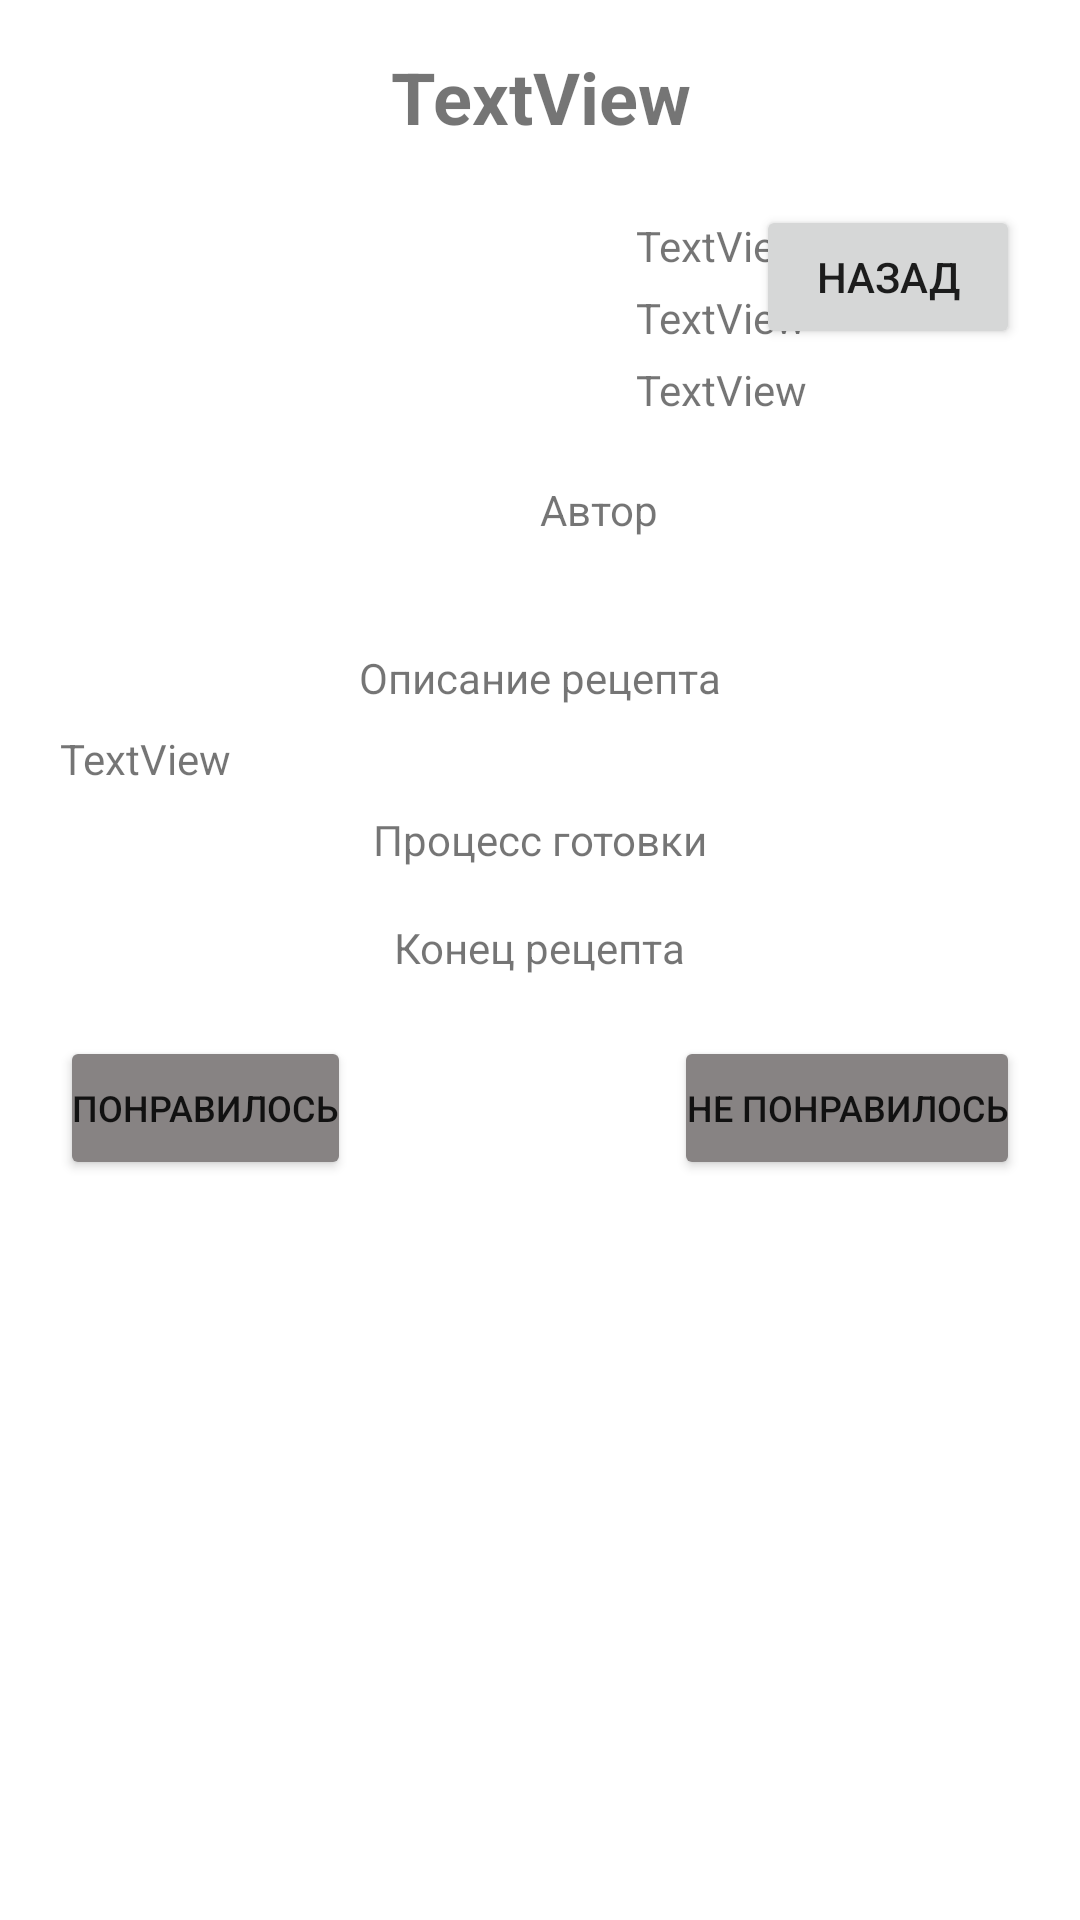

Here is an Android app screen rendered from its layout file. Give the layout XML and the strings, colors and styles it references.
<!-- AndroidManifest.xml: application theme Theme.FOODHUB -->
<!-- res/layout/fragment_search_recipe_open.xml -->
<?xml version="1.0" encoding="utf-8"?>
<FrameLayout xmlns:android="http://schemas.android.com/apk/res/android"
    xmlns:app="http://schemas.android.com/apk/res-auto"
    xmlns:tools="http://schemas.android.com/tools"
    android:layout_width="match_parent"
    android:layout_height="match_parent"
    tools:context=".Search.SearchRecipeOpen">

    <ScrollView
        android:layout_width="match_parent"
        android:layout_height="match_parent">

        <androidx.constraintlayout.widget.ConstraintLayout
            android:id="@+id/SearchRecipeOpen"
            android:layout_width="match_parent"
            android:layout_height="wrap_content">

            <TextView
                android:id="@+id/OpenRecipeName"
                android:layout_width="wrap_content"
                android:layout_height="wrap_content"
                android:layout_marginTop="16dp"
                android:text="TextView"
                android:textAlignment="center"
                android:textSize="24sp"
                android:textStyle="bold"
                app:layout_constraintEnd_toEndOf="parent"
                app:layout_constraintStart_toStartOf="parent"
                app:layout_constraintTop_toTopOf="parent" />

            <ImageView
                android:id="@+id/OpenRecipeImage"
                android:layout_width="140dp"
                android:layout_height="140dp"
                android:layout_marginStart="20dp"
                android:layout_marginTop="20dp"
                android:src="@drawable/gal"
                app:layout_constraintStart_toStartOf="parent"
                app:layout_constraintTop_toBottomOf="@+id/OpenRecipeName" />

            <ImageView
                android:id="@+id/imageView2"
                android:layout_width="24dp"
                android:layout_height="24dp"
                android:layout_marginStart="20dp"
                android:src="@drawable/dislike"
                app:layout_constraintStart_toEndOf="@+id/OpenRecipeImage"
                app:layout_constraintTop_toBottomOf="@+id/imageView3" />

            <ImageView
                android:id="@+id/imageView3"
                android:layout_width="24dp"
                android:layout_height="24dp"
                android:layout_marginStart="20dp"
                android:src="@drawable/like"
                app:layout_constraintStart_toEndOf="@+id/OpenRecipeImage"
                app:layout_constraintTop_toBottomOf="@+id/imageView4" />

            <ImageView
                android:id="@+id/imageView4"
                android:layout_width="24dp"
                android:layout_height="24dp"
                android:layout_marginStart="20dp"
                android:layout_marginTop="20dp"
                android:src="@drawable/view"
                app:layout_constraintStart_toEndOf="@+id/OpenRecipeImage"
                app:layout_constraintTop_toBottomOf="@+id/OpenRecipeName" />

            <TextView
                android:id="@+id/OpenRecipeViewCounter"
                android:layout_width="wrap_content"
                android:layout_height="wrap_content"
                android:layout_marginStart="8dp"
                android:layout_marginTop="24dp"
                android:text="TextView"
                app:layout_constraintStart_toEndOf="@+id/imageView4"
                app:layout_constraintTop_toBottomOf="@+id/OpenRecipeName" />

            <TextView
                android:id="@+id/OpenRecipeLikeCounter"
                android:layout_width="wrap_content"
                android:layout_height="wrap_content"
                android:layout_marginStart="8dp"
                android:layout_marginTop="5dp"
                android:text="TextView"
                app:layout_constraintStart_toEndOf="@+id/imageView3"
                app:layout_constraintTop_toBottomOf="@+id/OpenRecipeViewCounter" />

            <TextView
                android:id="@+id/OpenRecipeDislikeCounter"
                android:layout_width="wrap_content"
                android:layout_height="wrap_content"
                android:layout_marginStart="8dp"
                android:layout_marginTop="5dp"
                android:text="TextView"
                app:layout_constraintStart_toEndOf="@+id/imageView2"
                app:layout_constraintTop_toBottomOf="@+id/OpenRecipeLikeCounter" />

            <TextView
                android:id="@+id/OpenRecipeDesc"
                android:layout_width="0dp"
                android:layout_height="wrap_content"
                android:layout_marginStart="20dp"
                android:layout_marginTop="8dp"
                android:layout_marginEnd="20dp"
                android:text="TextView"
                app:layout_constraintEnd_toEndOf="parent"
                app:layout_constraintHorizontal_bias="0.0"
                app:layout_constraintStart_toStartOf="parent"
                app:layout_constraintTop_toBottomOf="@+id/textView6" />

            <androidx.recyclerview.widget.RecyclerView
                android:id="@+id/OpenRecipeRecyclerView"
                android:layout_width="0dp"
                android:layout_height="wrap_content"
                android:layout_marginTop="8dp"
                android:fadeScrollbars="false"
                android:isScrollContainer="false"
                android:nestedScrollingEnabled="false"
                android:overScrollMode="never"
                app:layout_constraintEnd_toEndOf="parent"
                app:layout_constraintHorizontal_bias="0.0"
                app:layout_constraintStart_toStartOf="parent"
                app:layout_constraintTop_toBottomOf="@+id/textView7" />

            <TextView
                android:id="@+id/OpenRecipeUsername"
                android:layout_width="wrap_content"
                android:layout_height="wrap_content"
                android:layout_marginStart="20dp"
                android:layout_marginTop="20dp"
                android:text="Автор"
                app:layout_constraintStart_toEndOf="@+id/OpenRecipeImage"
                app:layout_constraintTop_toBottomOf="@+id/imageView2" />

            <Button
                android:id="@+id/OpenRecipeLikeBtn"
                android:layout_width="wrap_content"
                android:layout_height="wrap_content"
                android:layout_marginStart="20dp"
                android:layout_marginTop="20dp"
                android:backgroundTint="#878383"
                android:paddingLeft="4sp"
                android:paddingTop="4sp"
                android:paddingRight="4sp"
                android:paddingBottom="4sp"
                android:text="Понравилось"
                android:textSize="12sp"
                app:layout_constraintStart_toStartOf="parent"
                app:layout_constraintTop_toBottomOf="@+id/textView3" />

            <TextView
                android:id="@+id/textView3"
                android:layout_width="wrap_content"
                android:layout_height="wrap_content"
                android:layout_marginTop="9dp"
                android:text="Конец рецепта"
                app:layout_constraintEnd_toEndOf="parent"
                app:layout_constraintHorizontal_bias="0.5"
                app:layout_constraintStart_toStartOf="parent"
                app:layout_constraintTop_toBottomOf="@+id/OpenRecipeRecyclerView" />

            <TextView
                android:id="@+id/textView6"
                android:layout_width="wrap_content"
                android:layout_height="wrap_content"
                android:layout_marginTop="8dp"
                android:text="Описание рецепта"
                app:layout_constraintEnd_toEndOf="parent"
                app:layout_constraintStart_toStartOf="parent"
                app:layout_constraintTop_toBottomOf="@+id/OpenRecipeImage" />

            <TextView
                android:id="@+id/textView7"
                android:layout_width="wrap_content"
                android:layout_height="wrap_content"
                android:layout_marginTop="8dp"
                android:text="Процесс готовки"
                app:layout_constraintEnd_toEndOf="parent"
                app:layout_constraintStart_toStartOf="parent"
                app:layout_constraintTop_toBottomOf="@+id/OpenRecipeDesc" />

            <Button
                android:id="@+id/OpenRecipeDislikeBtn"
                android:layout_width="wrap_content"
                android:layout_height="wrap_content"
                android:layout_marginTop="20dp"
                android:layout_marginEnd="20dp"
                android:backgroundTint="#878383"
                android:paddingLeft="4sp"
                android:paddingRight="4sp"
                android:text="Не понравилось"
                android:textSize="12sp"
                app:layout_constraintEnd_toEndOf="parent"
                app:layout_constraintTop_toBottomOf="@+id/textView3" />

            <Button
                android:id="@+id/OprenRecipeReturnButton"
                android:layout_width="wrap_content"
                android:layout_height="wrap_content"
                android:layout_marginTop="20dp"
                android:layout_marginEnd="20dp"
                android:text="НАЗАД"
                app:layout_constraintEnd_toEndOf="parent"
                app:layout_constraintTop_toBottomOf="@+id/OpenRecipeName" />

        </androidx.constraintlayout.widget.ConstraintLayout>
    </ScrollView>

</FrameLayout>
<!-- resources referenced by this layout -->
<resources>
  <!-- drawable dislike: png bitmap (drawable, 2235 bytes) -->
  <!-- drawable gal: png bitmap (drawable, 16083 bytes) -->
  <!-- drawable like: png bitmap (drawable, 2203 bytes) -->
  <!-- drawable view: png bitmap (drawable, 2389 bytes) -->
  <style name="Theme.FOODHUB" parent="Theme.MaterialComponents.DayNight.NoActionBar">
          
          <item name="colorPrimary">@color/purple_500</item>
          <item name="colorPrimaryVariant">@color/purple_700</item>
          <item name="colorOnPrimary">@color/white</item>
          
          <item name="colorSecondary">@color/teal_200</item>
          <item name="colorSecondaryVariant">@color/teal_700</item>
          <item name="colorOnSecondary">@color/black</item>
          
          <item name="android:statusBarColor" tools:targetApi="l">?attr/colorPrimaryVariant</item>
          
      </style>
  <color name="purple_500">#FF6200EE</color>
  <color name="purple_700">#FF3700B3</color>
  <color name="white">#FFFFFFFF</color>
  <color name="teal_200">#FF03DAC5</color>
  <color name="teal_700">#FF018786</color>
  <color name="black">#FF000000</color>
</resources>
